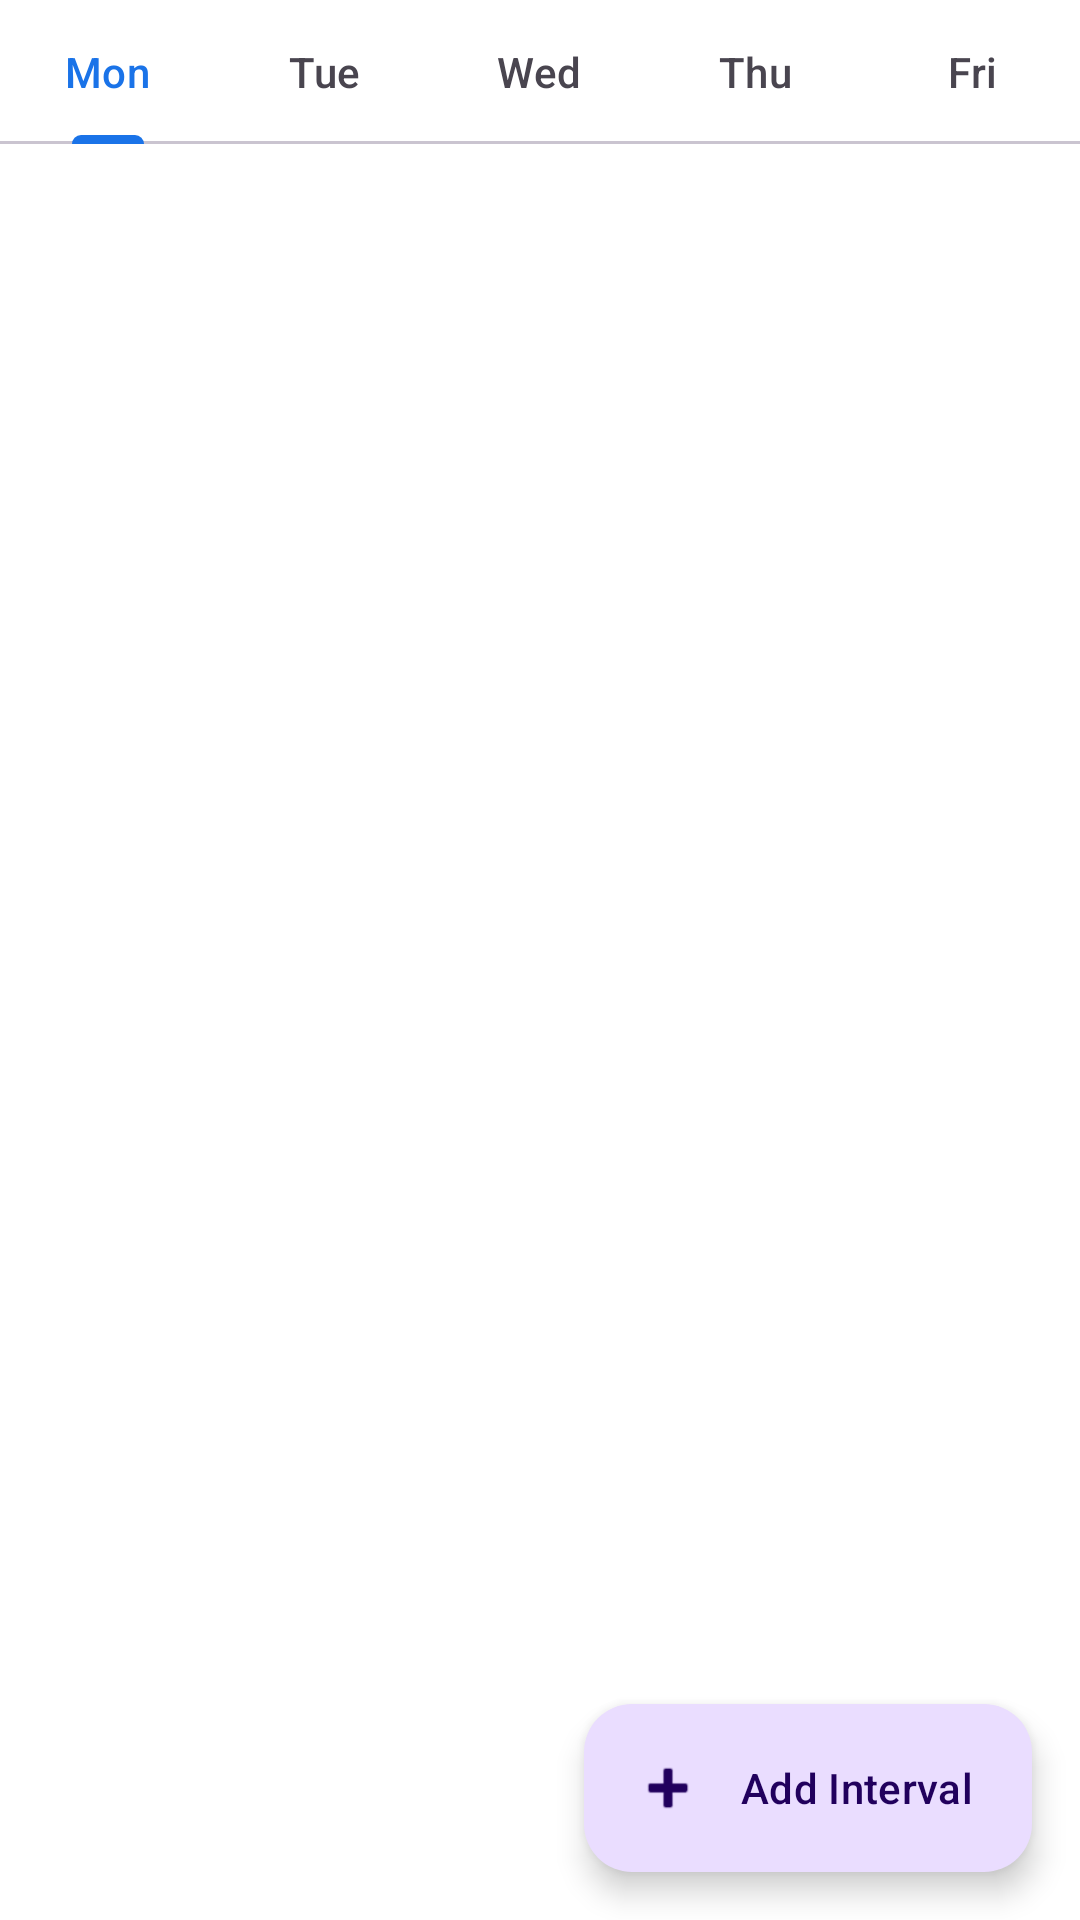

The Android layout XML behind this screen, and the referenced resources:
<!-- AndroidManifest.xml: application theme Theme.FocusGuardPro -->
<!-- res/layout/fragment_schedule.xml -->
<?xml version="1.0" encoding="utf-8"?>
<LinearLayout xmlns:android="http://schemas.android.com/apk/res/android"
    xmlns:app="http://schemas.android.com/apk/res-auto"
    android:layout_width="match_parent"
    android:layout_height="match_parent"
    android:background="?attr/colorSurface"
    android:orientation="vertical">

    
    <com.google.android.material.tabs.TabLayout
        android:id="@+id/tabsDays"
        android:layout_width="match_parent"
        android:layout_height="wrap_content"
        app:tabMode="scrollable"
        app:tabGravity="center">

        <com.google.android.material.tabs.TabItem android:text="Mon" android:layout_width="wrap_content" android:layout_height="wrap_content" />
        <com.google.android.material.tabs.TabItem android:text="Tue" android:layout_width="wrap_content" android:layout_height="wrap_content" />
        <com.google.android.material.tabs.TabItem android:text="Wed" android:layout_width="wrap_content" android:layout_height="wrap_content" />
        <com.google.android.material.tabs.TabItem android:text="Thu" android:layout_width="wrap_content" android:layout_height="wrap_content" />
        <com.google.android.material.tabs.TabItem android:text="Fri" android:layout_width="wrap_content" android:layout_height="wrap_content" />
        <com.google.android.material.tabs.TabItem android:text="Sat" android:layout_width="wrap_content" android:layout_height="wrap_content" />
        <com.google.android.material.tabs.TabItem android:text="Sun" android:layout_width="wrap_content" android:layout_height="wrap_content" />

    </com.google.android.material.tabs.TabLayout>

    
    <androidx.recyclerview.widget.RecyclerView
        android:id="@+id/rvSchedule"
        android:layout_width="match_parent"
        android:layout_height="0dp"
        android:layout_weight="1"
        android:clipToPadding="false"
        android:paddingBottom="80dp" />

    
    <TextView
        android:id="@+id/tvNoIntervals"
        android:layout_width="match_parent"
        android:layout_height="0dp"
        android:layout_weight="1"
        android:gravity="center"
        android:text="@string/no_intervals"
        android:textColor="?attr/colorOnSurfaceVariant"
        android:visibility="gone" />

    
    <com.google.android.material.floatingactionbutton.ExtendedFloatingActionButton
        android:id="@+id/fabAddInterval"
        android:layout_width="wrap_content"
        android:layout_height="wrap_content"
        android:layout_gravity="end|bottom"
        android:layout_margin="@dimen/spacing_md"
        android:text="@string/add_interval"
        app:icon="@android:drawable/ic_input_add" />

</LinearLayout>
<!-- resources referenced by this layout -->
<resources>
  <dimen name="spacing_md">16dp</dimen>
  <string name="add_interval">Add Interval</string>
  <string name="no_intervals">No intervals for this day</string>
  <style name="Theme.FocusGuardPro" parent="Theme.Material3.Light.NoActionBar">
          <item name="colorPrimary">@color/primary</item>
          <item name="colorPrimaryVariant">@color/primary_variant</item>
          <item name="colorOnPrimary">@color/on_primary</item>
          <item name="colorSecondary">@color/secondary</item>
          <item name="colorSecondaryVariant">@color/secondary_variant</item>
          <item name="colorOnSecondary">@color/on_secondary</item>
          <item name="android:colorBackground">@color/background</item>
          <item name="colorSurface">@color/surface</item>
          <item name="colorOnSurface">@color/on_surface</item>
          <item name="colorError">@color/error</item>
          <item name="colorOnError">@color/on_error</item>
          <item name="android:windowBackground">@color/background</item>
          <item name="android:statusBarColor">@color/primary</item>
          <item name="android:navigationBarColor">@color/surface</item>
      </style>
  <color name="primary">#1A73E8</color>
  <color name="primary_variant">#1557B0</color>
  <color name="on_primary">#FFFFFF</color>
  <color name="secondary">#03DAC6</color>
  <color name="secondary_variant">#018786</color>
  <color name="on_secondary">#000000</color>
  <color name="background">#FAFAFA</color>
  <color name="surface">#FFFFFF</color>
  <color name="on_surface">#1C1B1F</color>
  <color name="error">#B00020</color>
  <color name="on_error">#FFFFFF</color>
</resources>
